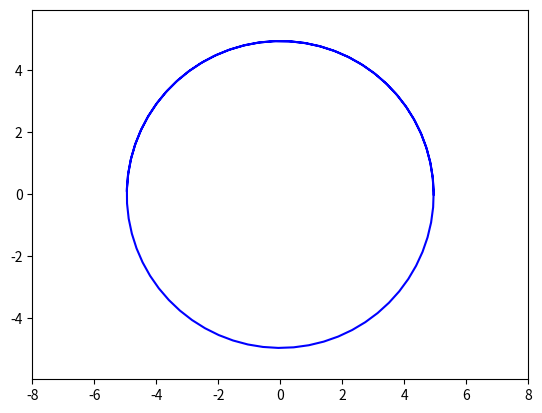

Source code (Python):
import matplotlib.pyplot as plt
import numpy as np
from matplotlib.animation import FuncAnimation

fig, ax = plt.subplots()
ball, = plt.plot([], [], '-', color = 'b', label='Ball')

def circle_move(R):
    alpha = np.arange(0, 3*np.pi, 0.1)
    x = R * np.cos(alpha)
    y =  R * np.sin(alpha)
    return x, y

edge = 8
plt.axis('equal')
ax.set_xlim(-edge, edge)
ax.set_ylim(-edge, edge)

def animate(i):
    ball.set_data(circle_move(R=0.05 * i))
ani = FuncAnimation(fig,
                    animate,
                    frames=100,
                    interval=30
                    )
ani.save('ppp.gif')
